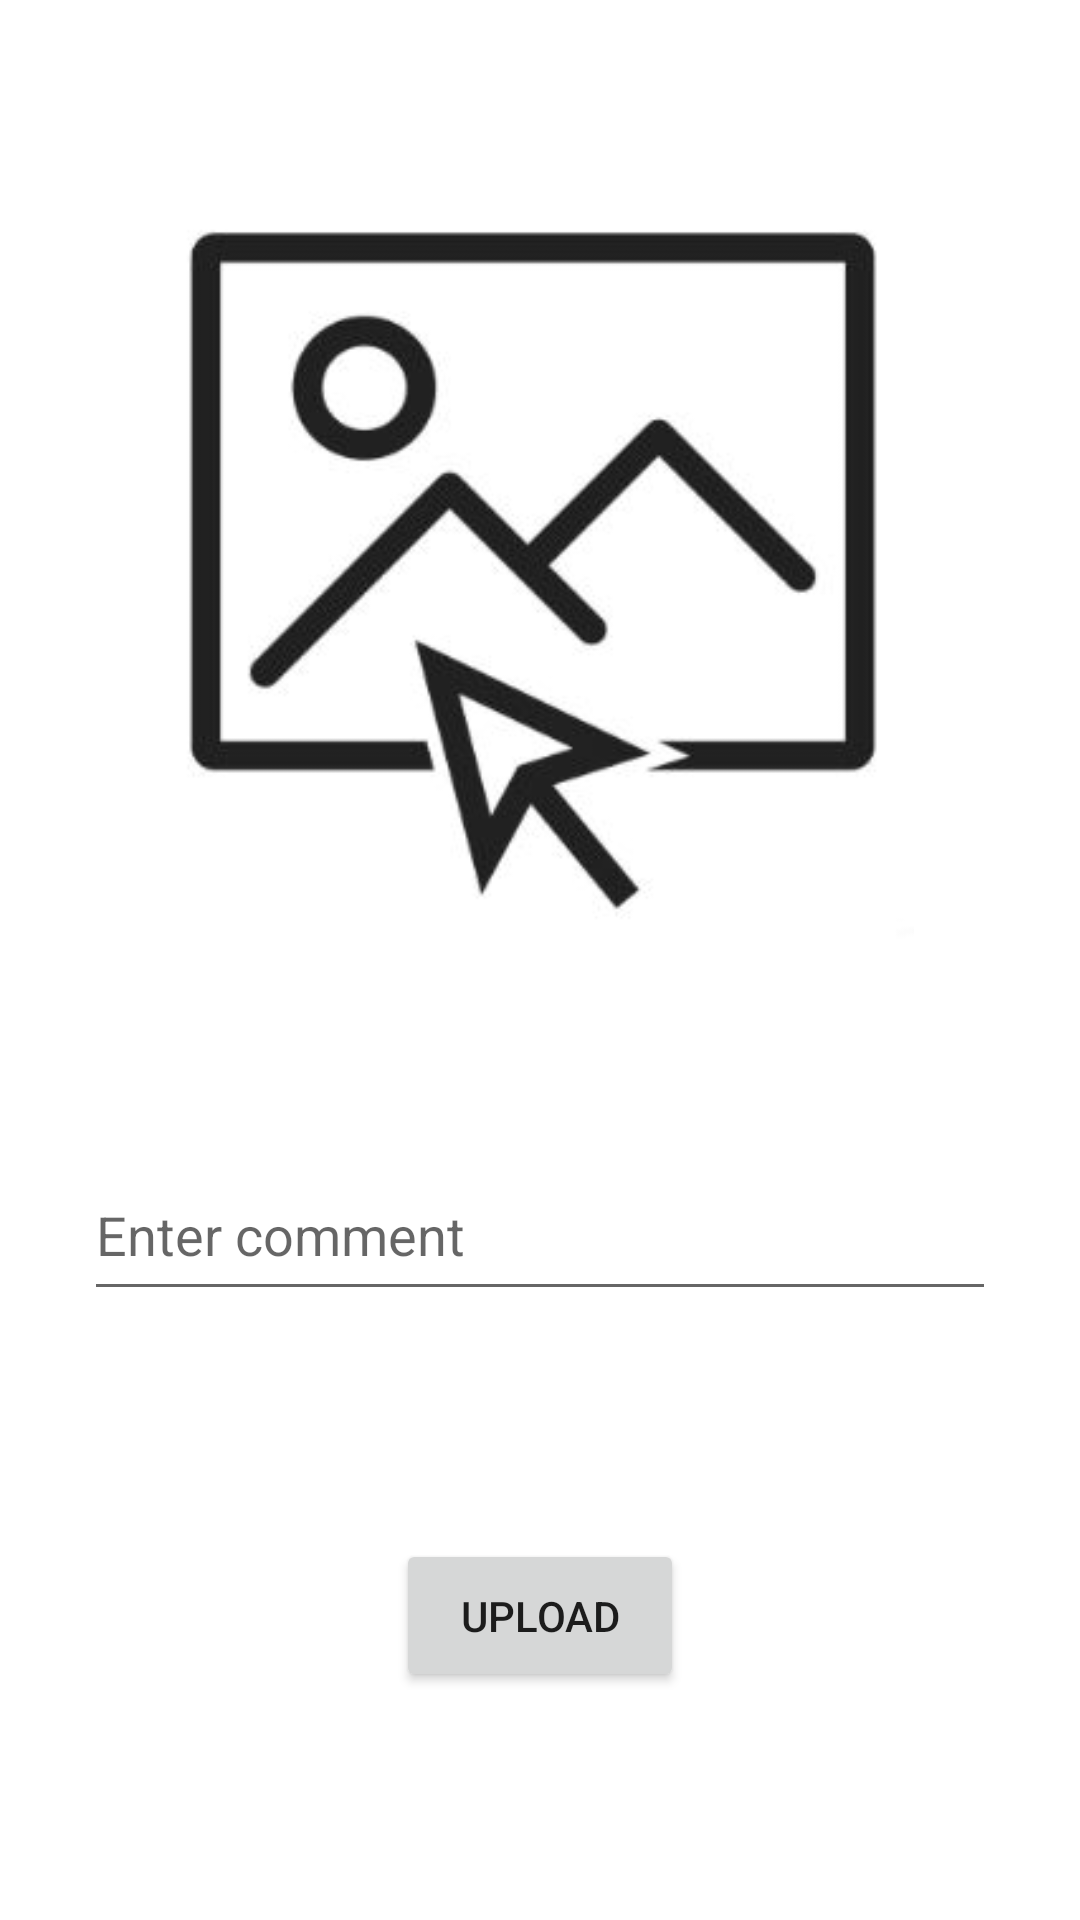

The Android layout XML behind this screen, and the referenced resources:
<!-- AndroidManifest.xml: application theme Theme.SimpleInstagramClone -->
<!-- res/layout/activity_upload.xml -->
<?xml version="1.0" encoding="utf-8"?>
<androidx.constraintlayout.widget.ConstraintLayout xmlns:android="http://schemas.android.com/apk/res/android"
    xmlns:app="http://schemas.android.com/apk/res-auto"
    xmlns:tools="http://schemas.android.com/tools"
    android:layout_width="match_parent"
    android:layout_height="match_parent"
    tools:context=".view.UploadActivity">

    <ImageView
        android:id="@+id/imageView"
        android:layout_width="249dp"
        android:layout_height="263dp"
        android:layout_marginTop="60dp"
        android:onClick="selectImage"
        app:layout_constraintEnd_toEndOf="parent"
        app:layout_constraintStart_toStartOf="parent"
        app:layout_constraintTop_toTopOf="parent"
        app:srcCompat="@drawable/selectimage"
        tools:ignore="SpeakableTextPresentCheck" />

    <EditText
        android:id="@+id/commentText"
        android:layout_width="304dp"
        android:layout_height="54dp"
        android:layout_marginTop="60dp"
        android:ems="10"
        android:hint="Enter comment"
        android:inputType="textPersonName"
        app:layout_constraintEnd_toEndOf="parent"
        app:layout_constraintStart_toStartOf="parent"
        app:layout_constraintTop_toBottomOf="@+id/imageView" />

    <Button
        android:id="@+id/uploadButton"
        android:layout_width="96dp"
        android:layout_height="51dp"
        android:onClick="uploadButtonClicked"
        android:text="upload"
        app:layout_constraintBottom_toBottomOf="parent"
        app:layout_constraintEnd_toEndOf="parent"
        app:layout_constraintStart_toStartOf="parent"
        app:layout_constraintTop_toBottomOf="@+id/commentText" />
</androidx.constraintlayout.widget.ConstraintLayout>
<!-- resources referenced by this layout -->
<resources>
  <!-- drawable selectimage: jpg bitmap (drawable, 18052 bytes) -->
  <style name="Theme.SimpleInstagramClone" parent="Theme.MaterialComponents.DayNight.DarkActionBar">
          
          <item name="colorPrimary">@color/purple_500</item>
          <item name="colorPrimaryVariant">@color/purple_700</item>
          <item name="colorOnPrimary">@color/white</item>
          
          <item name="colorSecondary">@color/teal_200</item>
          <item name="colorSecondaryVariant">@color/teal_700</item>
          <item name="colorOnSecondary">@color/black</item>
          
          <item name="android:statusBarColor">?attr/colorPrimaryVariant</item>
          
      </style>
  <!-- not gathered from this repository: default colours our renderer supplied (Android Studio template values) -->
  <color name="purple_500">#FF6200EE</color>
  <color name="purple_700">#FF3700B3</color>
  <color name="teal_200">#FF03DAC5</color>
  <color name="teal_700">#FF018786</color>
  <color name="black">#FF000000</color>
  <color name="white">#FFFFFFFF</color>
</resources>
